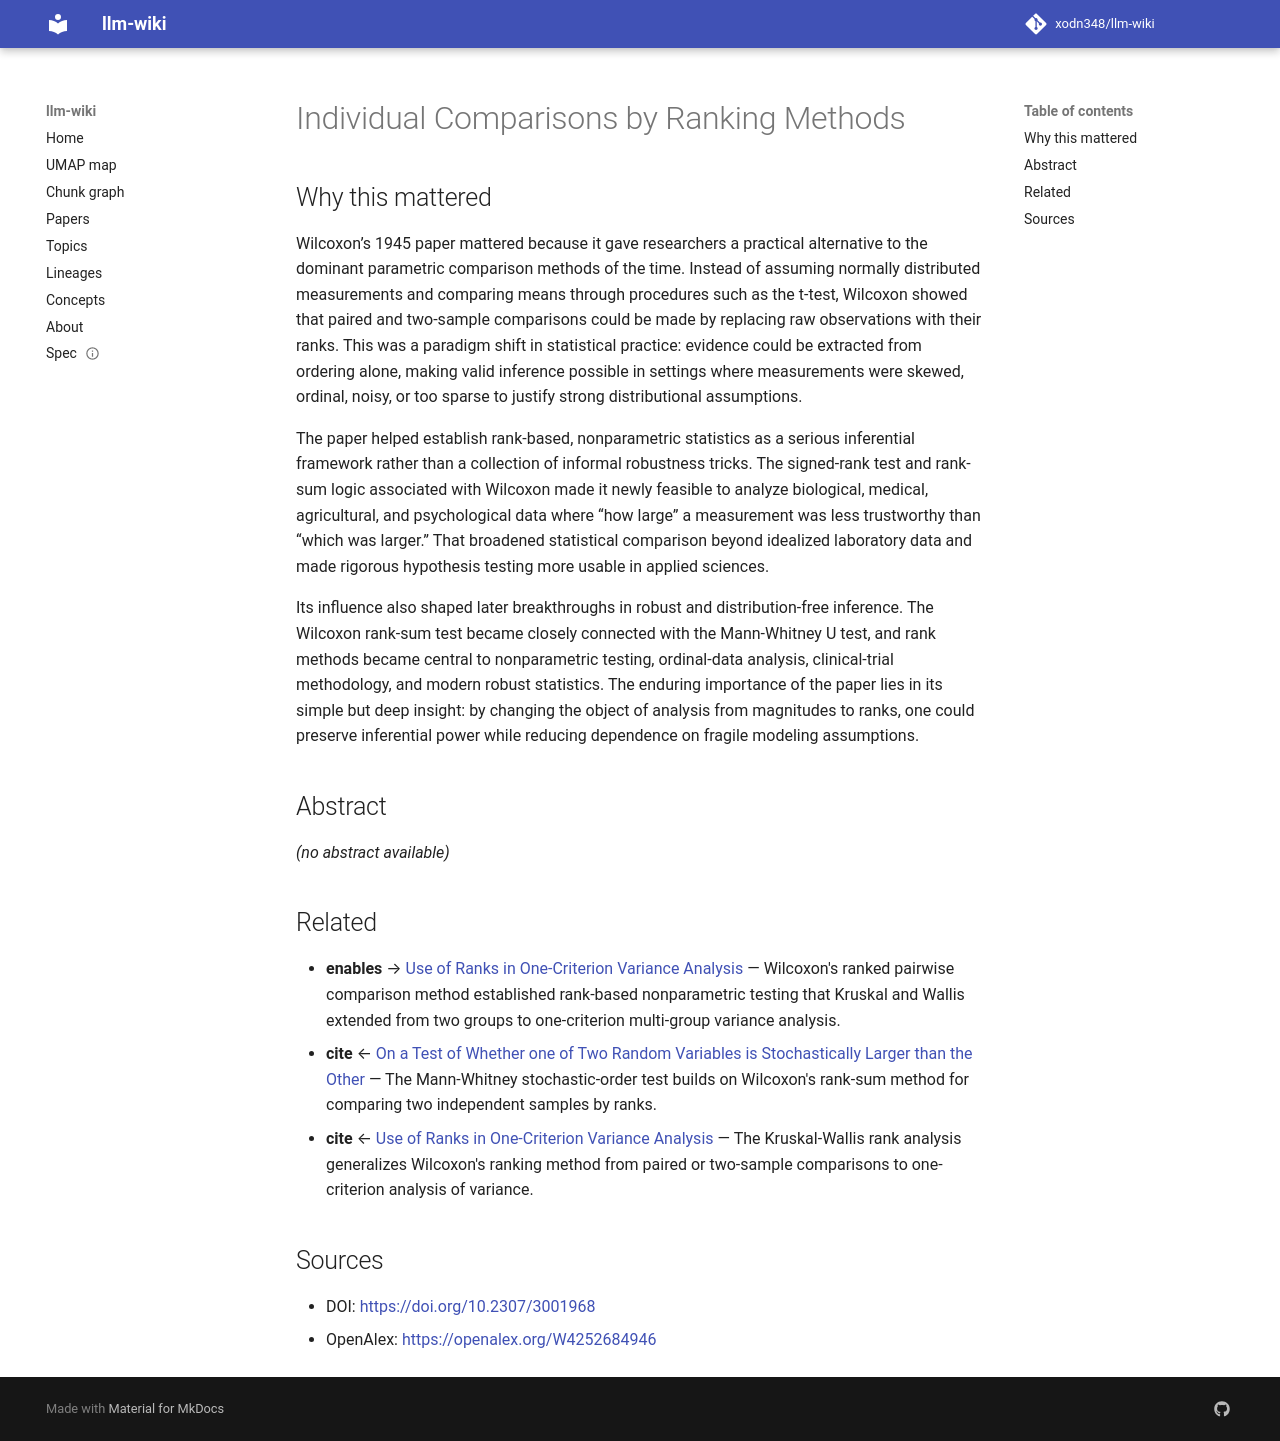

repository: xodn348/llm-wiki · page: paper/10_2307_3001968/index.html · generator: mkdocs

---
title: Individual Comparisons by Ranking Methods
doi: 10.2307/3001968
openalex_id: https://openalex.org/W4252684946
year: 1945
venue: Biometrics Bulletin
authors: Frank Wilcoxon
citations: 14220
fleming_tier: true
concepts:
- Ranking (information retrieval)
- Statistics
- Computer science
- Information retrieval
- Psychology
- Mathematics
---

# Individual Comparisons by Ranking Methods

## Why this mattered

Wilcoxon’s 1945 paper mattered because it gave researchers a practical alternative to the dominant parametric comparison methods of the time. Instead of assuming normally distributed measurements and comparing means through procedures such as the t-test, Wilcoxon showed that paired and two-sample comparisons could be made by replacing raw observations with their ranks. This was a paradigm shift in statistical practice: evidence could be extracted from ordering alone, making valid inference possible in settings where measurements were skewed, ordinal, noisy, or too sparse to justify strong distributional assumptions.

The paper helped establish rank-based, nonparametric statistics as a serious inferential framework rather than a collection of informal robustness tricks. The signed-rank test and rank-sum logic associated with Wilcoxon made it newly feasible to analyze biological, medical, agricultural, and psychological data where “how large” a measurement was less trustworthy than “which was larger.” That broadened statistical comparison beyond idealized laboratory data and made rigorous hypothesis testing more usable in applied sciences.

Its influence also shaped later breakthroughs in robust and distribution-free inference. The Wilcoxon rank-sum test became closely connected with the Mann-Whitney U test, and rank methods became central to nonparametric testing, ordinal-data analysis, clinical-trial methodology, and modern robust statistics. The enduring importance of the paper lies in its simple but deep insight: by changing the object of analysis from magnitudes to ranks, one could preserve inferential power while reducing dependence on fragile modeling assumptions.

## Abstract

_(no abstract available)_


## Related

- **enables** → [Use of Ranks in One-Criterion Variance Analysis](10_1080_01621459_1952_10483441.md) — Wilcoxon's ranked pairwise comparison method established rank-based nonparametric testing that Kruskal and Wallis extended from two groups to one-criterion multi-group variance analysis.
- **cite** ← [On a Test of Whether one of Two Random Variables is Stochastically Larger than the Other](10_1214_aoms_1177730491.md) — The Mann-Whitney stochastic-order test builds on Wilcoxon's rank-sum method for comparing two independent samples by ranks.
- **cite** ← [Use of Ranks in One-Criterion Variance Analysis](10_1080_01621459_1952_10483441.md) — The Kruskal-Wallis rank analysis generalizes Wilcoxon's ranking method from paired or two-sample comparisons to one-criterion analysis of variance.


## Sources

- DOI: [https://doi.org/10.2307/3001968](https://doi.org/10.2307/3001968)
- OpenAlex: [https://openalex.org/W4252684946](https://openalex.org/W4252684946)
